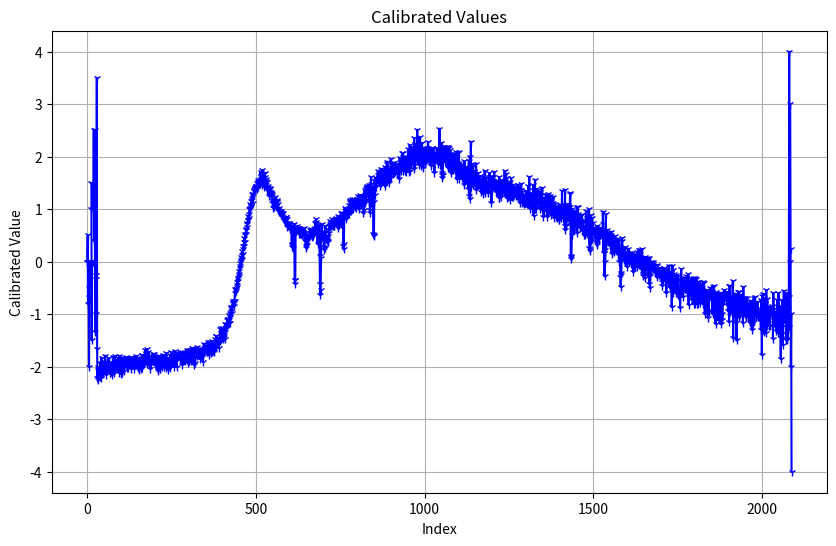
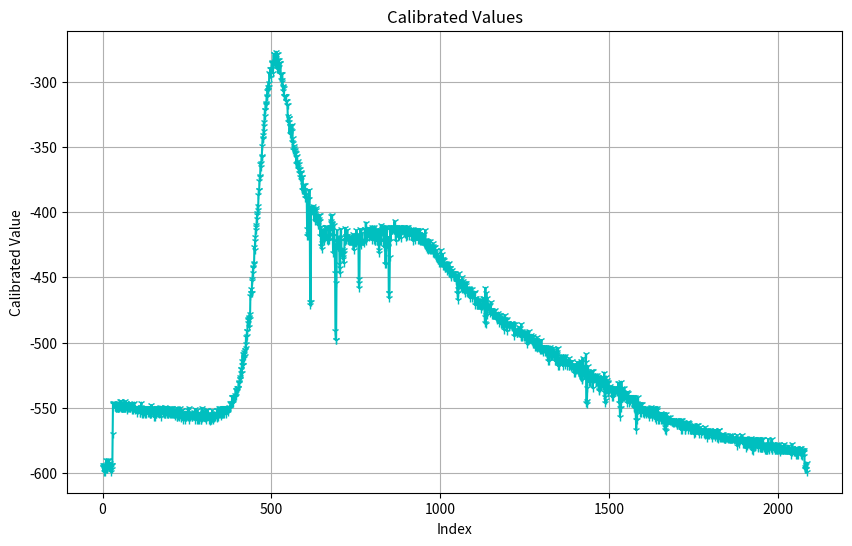

Write Python code to recreate these figures, in order.
import numpy as np
import matplotlib.pyplot as plt

raw = [596, 596, 595, 600, 595, 598, 595, 596, 600, 595, 598, 591, 598, 594, 598, 591, 595, 595, 596, 591, 596, 593,
       596, 596, 600, 595, 596, 595, 595, 598, 571, 548,
       547, 547, 548, 548, 550, 548, 550, 551, 550, 551, 551, 547, 550, 551, 551, 551, 548, 550, 551, 548, 546, 550,
       546, 551, 547, 551, 551, 551, 551, 547, 551, 551, 551, 548, 551, 546,
       551, 547, 548, 547, 551, 551, 553, 548, 551, 548, 551, 550, 548, 551, 551, 548, 548, 548, 550, 553, 551, 553,
       548, 551, 551, 551, 547, 551, 551, 553, 550, 551, 551, 553, 555, 551,
       551, 551, 553, 551, 551, 551, 555, 551, 555, 550, 553, 547, 556, 551, 553, 553, 556, 555, 554, 553, 551, 553,
       556, 551, 551, 551, 556, 551, 553, 551, 555, 553, 551, 555, 551, 553,
       556, 553, 556, 551, 556, 549, 551, 553, 553, 553, 554, 555, 551, 558, 551, 558, 553, 551, 556, 556, 551, 553,
       551, 555, 554, 555, 551, 555, 556, 555, 550, 551, 555, 558, 556, 553,
       553, 552, 553, 555, 553, 554, 551, 556, 550, 556, 556, 551, 554, 551, 553, 553, 556, 556, 553, 556, 553, 551,
       555, 551, 556, 553, 556, 551, 555, 551, 556, 553, 556, 555, 554, 553,
       556, 556, 555, 556, 557, 553, 556, 555, 558, 551, 558, 553, 557, 555, 556, 555, 558, 556, 551, 556, 558, 559,
       553, 553, 557, 560, 556, 555, 555, 557, 558, 556, 560, 554, 558, 557,
       558, 557, 555, 556, 558, 553, 555, 551, 560, 556, 557, 558, 555, 556, 556, 556, 556, 558, 558, 556, 556, 557,
       554, 556, 555, 560, 552, 558, 557, 556, 556, 558, 560, 553, 559, 555,
       560, 560, 556, 557, 558, 558, 556, 560, 558, 560, 551, 559, 558, 556, 558, 553, 558, 558, 558, 559, 558, 558,
       556, 553, 560, 556, 558, 553, 557, 556, 557, 556, 560, 556, 561, 558,
       560, 559, 560, 559, 559, 553, 560, 556, 557, 555, 558, 559, 558, 556, 556, 556, 556, 555, 559, 553, 558, 553,
       558, 556, 551, 555, 556, 551, 556, 553, 553, 557, 553, 556, 551, 556,
       551, 556, 551, 556, 554, 551, 551, 551, 551, 551, 556, 553, 551, 553, 551, 553, 551, 554, 551, 550, 551, 551,
       551, 547, 548, 548, 547, 547, 543, 543, 547, 543, 543, 543, 543, 543,
       541, 543, 537, 537, 542, 538, 537, 536, 536, 536, 536, 532, 531, 532, 529, 529, 527, 524, 521, 521, 524, 515,
       518, 510, 518, 518, 513, 510, 508, 507, 511, 507, 505, 497, 502, 496,
       492, 492, 486, 484, 483, 482, 481, 489, 479, 483, 465, 463, 463, 460, 463, 454, 452, 448, 444, 443, 441, 440,
       428, 430, 423, 420, 415, 412, 411, 406, 403, 402, 396, 399, 388, 384,
       384, 377, 374, 373, 364, 363, 366, 359, 358, 350, 345, 344, 342, 339, 332, 335, 327, 323, 323, 318, 317, 319,
       313, 312, 308, 305, 307, 307, 302, 305, 294, 295, 295, 291, 297, 291,
       291, 286, 287, 287, 287, 294, 287, 280, 286, 280, 285, 287, 287, 283, 278, 285, 280, 284, 291, 280, 284, 291,
       284, 287, 290, 295, 287, 287, 295, 295, 300, 300, 295, 301, 305, 308,
       304, 306, 312, 312, 312, 312, 313, 312, 316, 316, 316, 319, 319, 332, 327, 332, 329, 329, 341, 335, 335, 335,
       335, 338, 339, 347, 334, 344, 348, 353, 350, 352, 353, 355, 356, 353,
       359, 356, 364, 363, 358, 364, 362, 366, 368, 364, 368, 371, 368, 371, 374, 376, 370, 371, 374, 384, 374, 380,
       384, 384, 386, 380, 384, 380, 385, 390, 390, 387, 388, 389, 414, 419,
       418, 419, 391, 397, 391, 384, 403, 472, 470, 470, 398, 399, 399, 399, 398, 396, 398, 399, 399, 401, 408, 402,
       404, 399, 398, 405, 404, 408, 408, 409, 411, 408, 403, 406, 408, 408,
       403, 419, 415, 412, 427, 420, 429, 425, 415, 419, 419, 423, 419, 419, 415, 419, 412, 412, 412, 412, 412, 422,
       419, 422, 423, 420, 422, 419, 413, 418, 413, 415, 409, 408, 404, 403,
       409, 410, 419, 432, 419, 423, 411, 423, 430, 448, 492, 499, 499, 455, 423, 415, 426, 428, 428, 423, 423, 420,
       441, 448, 444, 422, 414, 420, 432, 432, 429, 435, 433, 437, 432, 440,
       430, 423, 423, 413, 419, 419, 422, 420, 419, 415, 422, 422, 422, 423, 420, 423, 423, 423, 422, 420, 423, 423,
       423, 422, 423, 419, 425, 418, 430, 423, 423, 425, 419, 423, 423, 425,
       415, 419, 423, 419, 419, 418, 419, 455, 459, 452, 425, 414, 419, 423, 415, 426, 417, 422, 422, 423, 423, 423,
       423, 425, 422, 414, 415, 415, 409, 415, 423, 419, 419, 413, 415, 415,
       420, 419, 415, 415, 415, 419, 415, 419, 414, 422, 419, 412, 414, 414, 415, 412, 422, 419, 423, 423, 415, 415,
       415, 419, 419, 423, 423, 415, 423, 422, 420, 432, 430, 419, 415, 423,
       423, 423, 411, 414, 412, 414, 412, 418, 415, 423, 422, 428, 412, 423, 441, 441, 428, 412, 413, 422, 425, 428,
       420, 427, 463, 467, 463, 435, 415, 423, 415, 412, 415, 412, 415, 415,
       412, 414, 412, 415, 415, 408, 415, 413, 414, 423, 414, 415, 415, 412, 415, 415, 420, 412, 414, 419, 414, 412,
       414, 413, 421, 412, 415, 415, 415, 414, 415, 415, 412, 412, 415, 418,
       415, 415, 420, 415, 413, 412, 415, 419, 414, 412, 415, 415, 415, 419, 415, 415, 415, 415, 419, 414, 419, 415,
       415, 414, 418, 423, 415, 415, 419, 420, 415, 422, 415, 419, 419, 415,
       419, 415, 422, 419, 415, 418, 418, 422, 415, 423, 422, 420, 423, 423, 418, 423, 423, 420, 423, 418, 423, 423,
       422, 426, 415, 428, 422, 423, 423, 423, 429, 425, 430, 423, 428, 429,
       429, 423, 430, 428, 430, 427, 427, 428, 430, 429, 425, 432, 427, 428, 432, 433, 432, 428, 431, 430, 435, 434,
       435, 433, 433, 438, 436, 438, 440, 438, 436, 435, 438, 440, 430, 438,
       440, 437, 440, 433, 438, 442, 437, 438, 442, 440, 441, 444, 444, 443, 440, 446, 444, 443, 441, 444, 444, 444,
       448, 440, 444, 448, 444, 451, 446, 449, 448, 448, 445, 448, 448, 448,
       451, 451, 451, 450, 448, 451, 453, 454, 449, 450, 449, 463, 463, 468, 460, 448, 455, 455, 455, 455, 455, 453,
       458, 458, 457, 451, 460, 455, 459, 454, 455, 460, 461, 463, 455, 459,
       457, 460, 455, 462, 459, 462, 462, 463, 460, 460, 459, 460, 467, 460, 463, 463, 463, 463, 460, 467, 463, 463,
       463, 463, 463, 463, 462, 472, 467, 468, 467, 468, 470, 472, 472, 468,
       472, 472, 472, 472, 470, 472, 468, 468, 473, 475, 473, 472, 472, 473, 470, 467, 472, 473, 472, 467, 481, 486,
       459, 487, 480, 463, 480, 476, 467, 472, 473, 474, 476, 472, 473, 476,
       472, 478, 470, 476, 476, 480, 477, 476, 480, 479, 480, 480, 480, 477, 476, 480, 480, 480, 480, 479, 484, 481,
       483, 480, 481, 478, 486, 480, 482, 481, 480, 487, 483, 483, 483, 487,
       482, 486, 487, 483, 483, 489, 491, 483, 480, 486, 487, 484, 484, 483, 492, 487, 486, 486, 487, 489, 487, 487,
       487, 487, 487, 487, 486, 487, 489, 487, 486, 489, 487, 487, 491, 492,
       496, 487, 492, 492, 492, 492, 492, 494, 494, 494, 491, 493, 492, 489, 492, 494, 494, 490, 492, 496, 487, 497,
       497, 492, 496, 494, 494, 493, 496, 494, 497, 497, 493, 497, 496, 496,
       494, 500, 502, 496, 499, 500, 492, 499, 497, 496, 498, 497, 498, 497, 495, 497, 500, 499, 502, 499, 496, 499,
       502, 502, 502, 499, 504, 504, 499, 502, 497, 500, 505, 502, 504, 504,
       504, 505, 500, 505, 505, 507, 507, 504, 499, 507, 505, 504, 508, 504, 505, 504, 505, 504, 505, 505, 508, 508,
       504, 507, 510, 505, 510, 508, 515, 505, 508, 515, 513, 508, 508, 504,
       511, 508, 511, 508, 511, 510, 507, 505, 508, 508, 510, 509, 515, 511, 510, 511, 514, 508, 511, 510, 505, 513,
       519, 514, 519, 516, 514, 513, 515, 515, 512, 511, 515, 515, 515, 513,
       519, 511, 512, 513, 515, 518, 515, 511, 515, 514, 515, 515, 515, 519, 516, 516, 516, 513, 519, 519, 518, 516,
       518, 520, 518, 519, 515, 519, 518, 518, 519, 518, 519, 519, 524, 523,
       519, 524, 522, 519, 521, 521, 521, 516, 519, 521, 524, 521, 522, 522, 519, 526, 515, 527, 527, 530, 529, 527,
       513, 524, 519, 522, 523, 526, 524, 524, 521, 516, 510, 547, 548, 546,
       536, 519, 524, 526, 527, 531, 524, 531, 527, 524, 523, 527, 527, 527, 531, 523, 536, 523, 526, 529, 527, 527,
       527, 527, 526, 531, 531, 531, 526, 529, 530, 531, 527, 527, 537, 538,
       534, 531, 536, 534, 534, 532, 527, 531, 531, 529, 531, 534, 532, 536, 524, 539, 543, 547, 545, 531, 527, 536,
       536, 530, 540, 532, 531, 537, 536, 536, 534, 536, 536, 536, 537, 536,
       540, 540, 543, 543, 536, 540, 536, 536, 540, 538, 536, 536, 537, 536, 537, 539, 537, 536, 538, 537, 532, 532,
       547, 538, 551, 558, 547, 551, 546, 531, 543, 538, 536, 540, 543, 539,
       543, 536, 541, 540, 542, 540, 543, 541, 543, 539, 547, 543, 540, 543, 543, 545, 543, 547, 546, 543, 543, 543,
       543, 545, 543, 547, 543, 546, 543, 547, 550, 551, 543, 551, 549, 551,
       560, 568, 556, 560, 547, 543, 550, 548, 548, 548, 551, 548, 555, 551, 548, 551, 555, 551, 548, 551, 553, 555,
       551, 554, 553, 556, 554, 551, 553, 551, 555, 556, 551, 553, 551, 556,
       553, 553, 558, 555, 555, 556, 556, 553, 550, 556, 554, 558, 553, 553, 551, 555, 556, 551, 551, 556, 559, 551,
       556, 556, 560, 558, 553, 556, 551, 560, 557, 560, 556, 556, 557, 558,
       558, 560, 555, 558, 560, 556, 558, 556, 556, 560, 557, 557, 556, 566, 568, 563, 569, 564, 556, 559, 560, 561,
       558, 560, 560, 560, 560, 560, 558, 560, 561, 560, 561, 560, 561, 562,
       562, 560, 563, 561, 561, 563, 560, 561, 562, 562, 561, 563, 560, 564, 563, 564, 563, 563, 560, 563, 561, 564,
       563, 564, 563, 562, 568, 560, 568, 560, 566, 563, 564, 564, 563, 562,
       565, 568, 568, 564, 566, 564, 563, 563, 564, 563, 562, 568, 564, 566, 563, 566, 568, 566, 568, 568, 568, 568,
       566, 566, 568, 568, 565, 564, 571, 569, 570, 568, 566, 568, 568, 568,
       564, 568, 568, 569, 564, 568, 571, 568, 568, 568, 568, 566, 571, 568, 568, 569, 568, 569, 568, 568, 568, 568,
       570, 571, 566, 572, 570, 569, 568, 569, 568, 574, 571, 569, 568, 572,
       570, 572, 569, 569, 568, 571, 572, 569, 569, 569, 574, 569, 572, 571, 571, 572, 569, 568, 573, 572, 572, 571,
       569, 572, 572, 574, 573, 572, 575, 568, 572, 568, 573, 574, 573, 573,
       574, 572, 573, 574, 571, 574, 571, 573, 572, 575, 574, 575, 575, 575, 572, 573, 574, 573, 573, 574, 575, 574,
       574, 575, 574, 574, 575, 572, 575, 574, 575, 575, 575, 575, 572, 574,
       574, 574, 575, 575, 575, 575, 575, 575, 575, 575, 574, 572, 580, 575, 575, 575, 579, 575, 575, 575, 575, 575,
       575, 575, 575, 572, 575, 575, 575, 579, 575, 575, 579, 579, 579, 574,
       575, 579, 575, 582, 575, 579, 580, 575, 579, 575, 575, 579, 575, 579, 579, 575, 579, 574, 579, 580, 583, 579,
       575, 584, 582, 575, 579, 575, 581, 579, 579, 579, 579, 575, 579, 579,
       579, 581, 575, 582, 575, 579, 579, 579, 582, 575, 579, 582, 582, 582, 575, 582, 575, 580, 581, 579, 582, 579,
       582, 583, 580, 583, 583, 579, 583, 583, 581, 582, 575, 583, 580, 579,
       579, 579, 579, 582, 582, 580, 575, 583, 583, 579, 579, 580, 582, 580, 582, 583, 580, 583, 583, 582, 582, 579,
       583, 583, 583, 582, 580, 583, 579, 582, 585, 582, 582, 580, 583, 583,
       580, 582, 583, 583, 583, 583, 583, 582, 579, 583, 583, 582, 582, 583, 583, 583, 583, 583, 580, 583, 583, 583,
       582, 583, 583, 583, 583, 582, 587, 582, 585, 579, 583, 583, 583, 583,
       583, 585, 585, 585, 583, 583, 583, 587, 582, 587, 582, 583, 583, 587, 583, 583, 583, 585, 582, 583, 587, 582,
       585, 583, 583, 588, 585, 585, 583, 583, 585, 588, 598, 596, 598, 598, 595, 598, 593, 600]

whiteData = [596, 594, 594, 591, 596, 593, 598, 593, 596, 595, 596, 591, 595, 593, 593, 591, 591, 595, 595, 591, 593,
             590, 596, 593, 593, 591, 591, 591, 591, 593, 374, 242,
             243, 246, 248, 243, 243, 243, 240, 237, 242, 243, 239, 236, 234, 241, 240, 242, 242, 240, 240, 240, 238,
             238, 231, 242, 240, 239, 237, 231, 244, 236, 238, 235, 231, 240, 231, 240,
             239, 243, 238, 240, 238, 243, 240, 242, 237, 236, 242, 243, 243, 248, 244, 243, 246, 248, 242, 243, 243,
             243, 243, 243, 244, 243, 248, 243, 241, 244, 243, 244, 244, 248, 241, 243,
             243, 248, 245, 248, 242, 248, 244, 243, 248, 248, 244, 243, 243, 243, 248, 243, 248, 246, 248, 243, 250,
             248, 243, 244, 248, 248, 248, 248, 248, 248, 248, 243, 249, 248, 248, 248,
             252, 252, 248, 249, 248, 253, 246, 244, 252, 249, 251, 252, 251, 249, 251, 252, 248, 251, 254, 252, 250,
             255, 251, 249, 254, 249, 255, 255, 255, 250, 254, 252, 249, 255, 255, 255,
             249, 260, 252, 255, 255, 255, 255, 255, 260, 254, 263, 252, 259, 259, 262, 255, 255, 254, 255, 255, 255,
             255, 252, 262, 255, 261, 263, 255, 266, 255, 262, 255, 259, 260, 263, 259,
             259, 263, 263, 263, 262, 268, 259, 263, 263, 268, 265, 262, 255, 265, 263, 263, 263, 267, 268, 265, 262,
             268, 262, 270, 268, 263, 270, 270, 271, 268, 268, 267, 271, 265, 263, 269,
             267, 267, 263, 271, 270, 271, 268, 271, 267, 268, 269, 273, 271, 273, 271, 270, 265, 271, 275, 271, 270,
             275, 271, 269, 269, 274, 275, 275, 271, 276, 271, 274, 276, 275, 275, 275,
             278, 273, 280, 276, 278, 278, 280, 280, 276, 275, 278, 274, 276, 280, 280, 278, 278, 280, 280, 284, 280,
             280, 281, 280, 280, 282, 278, 281, 284, 275, 280, 282, 284, 286, 281, 286,
             281, 287, 284, 284, 284, 287, 286, 283, 287, 286, 287, 287, 286, 286, 291, 287, 287, 287, 286, 294, 284,
             291, 290, 294, 294, 287, 291, 287, 291, 292, 290, 290, 292, 291, 291, 295,
             292, 294, 294, 294, 294, 295, 295, 295, 292, 293, 295, 295, 299, 292, 301, 290, 300, 295, 295, 299, 300,
             297, 295, 299, 302, 302, 295, 298, 300, 302, 295, 302, 302, 302, 300, 302,
             300, 304, 297, 307, 297, 303, 295, 300, 301, 302, 304, 308, 304, 304, 304, 308, 307, 305, 304, 304, 307,
             305, 310, 307, 308, 308, 308, 310, 309, 307, 312, 302, 308, 312, 309, 314,
             307, 312, 308, 312, 316, 310, 318, 313, 312, 308, 313, 312, 314, 314, 310, 316, 319, 315, 316, 312, 316,
             318, 316, 319, 313, 314, 319, 316, 319, 319, 319, 319, 319, 317, 319, 319,
             319, 319, 323, 317, 319, 319, 324, 326, 323, 319, 317, 319, 323, 319, 319, 319, 319, 323, 325, 319, 326,
             324, 319, 326, 323, 324, 332, 319, 327, 327, 326, 327, 327, 327, 331, 327,
             332, 326, 327, 331, 327, 329, 327, 327, 332, 327, 332, 331, 335, 331, 335, 338, 335, 335, 332, 341, 332,
             335, 335, 340, 337, 335, 339, 344, 337, 342, 344, 339, 340, 339, 339, 344,
             335, 340, 335, 344, 339, 344, 342, 344, 342, 339, 344, 340, 344, 342, 342, 335, 345, 345, 344, 344, 345,
             352, 348, 344, 345, 353, 348, 357, 358, 352, 357, 352, 355, 353, 352, 348,
             356, 352, 358, 353, 355, 358, 355, 358, 355, 359, 355, 355, 352, 358, 354, 359, 358, 359, 359, 356, 358,
             359, 363, 363, 361, 355, 365, 358, 355, 363, 359, 362, 364, 364, 361, 359,
             363, 361, 361, 364, 359, 361, 364, 365, 368, 368, 368, 368, 371, 369, 368, 374, 371, 371, 371, 369, 371,
             369, 368, 366, 371, 371, 371, 371, 371, 368, 376, 377, 374, 376, 371, 376,
             376, 376, 377, 372, 376, 374, 377, 376, 376, 377, 380, 379, 384, 384, 377, 384, 376, 384, 376, 384, 385,
             384, 387, 384, 385, 391, 385, 385, 384, 390, 387, 391, 391, 387, 391, 387,
             387, 384, 387, 385, 388, 390, 387, 390, 389, 391, 390, 390, 391, 391, 387, 397, 393, 390, 391, 391, 393,
             390, 391, 396, 399, 391, 391, 393, 396, 399, 391, 399, 391, 399, 399, 399,
             399, 396, 402, 398, 396, 401, 403, 406, 401, 403, 403, 406, 403, 408, 399, 403, 408, 403, 408, 408, 408,
             408, 409, 412, 404, 406, 408, 410, 411, 402, 409, 408, 411, 406, 408, 408,
             411, 408, 412, 415, 412, 408, 414, 409, 414, 412, 419, 415, 415, 415, 414, 415, 415, 422, 414, 420, 419,
             419, 419, 420, 423, 419, 423, 423, 419, 423, 421, 419, 419, 423, 420, 419,
             423, 419, 425, 423, 423, 422, 423, 427, 423, 423, 425, 419, 425, 421, 428, 422, 426, 419, 430, 425, 425,
             428, 428, 428, 427, 428, 430, 425, 431, 428, 433, 428, 429, 430, 433, 431,
             429, 432, 432, 428, 433, 433, 435, 434, 433, 438, 435, 436, 436, 436, 438, 440, 435, 440, 438, 434, 440,
             435, 440, 441, 438, 440, 440, 441, 440, 438, 441, 442, 440, 435, 440, 441,
             441, 443, 441, 448, 444, 440, 444, 441, 442, 444, 448, 440, 441, 440, 445, 443, 446, 446, 448, 444, 448,
             444, 442, 449, 444, 448, 444, 448, 454, 443, 451, 444, 448, 449, 444, 449,
             443, 450, 452, 448, 455, 444, 451, 451, 449, 448, 455, 448, 452, 451, 455, 450, 455, 454, 455, 451, 455,
             451, 455, 452, 455, 455, 451, 455, 455, 452, 459, 460, 455, 455, 455, 455,
             455, 461, 461, 455, 461, 458, 460, 460, 455, 457, 458, 463, 457, 463, 460, 460, 463, 462, 463, 467, 463,
             460, 463, 460, 465, 463, 463, 466, 463, 469, 468, 467, 472, 467, 470, 470,
             467, 473, 467, 470, 476, 470, 472, 470, 474, 472, 475, 473, 472, 473, 476, 475, 472, 479, 472, 476, 476,
             475, 473, 477, 480, 476, 476, 476, 473, 480, 481, 477, 478, 476, 480, 476,
             478, 476, 480, 478, 480, 480, 483, 480, 480, 480, 482, 480, 480, 483, 480, 485, 478, 484, 483, 483, 484,
             483, 486, 481, 483, 480, 484, 486, 483, 487, 486, 486, 487, 487, 486, 484,
             487, 487, 487, 487, 491, 487, 487, 486, 489, 490, 492, 487, 487, 492, 487, 491, 494, 491, 495, 489, 492,
             492, 492, 492, 491, 487, 494, 495, 492, 486, 494, 496, 494, 492, 492, 489,
             494, 496, 492, 490, 492, 496, 492, 494, 491, 495, 494, 494, 497, 492, 492, 493, 496, 492, 497, 492, 494,
             492, 497, 492, 495, 499, 494, 494, 495, 496, 492, 495, 496, 498, 499, 495,
             496, 496, 499, 492, 496, 492, 498, 496, 497, 496, 496, 495, 496, 499, 494, 494, 495, 499, 489, 499, 499,
             496, 495, 495, 496, 504, 499, 496, 496, 496, 502, 497, 495, 497, 497, 499,
             497, 496, 496, 494, 502, 496, 498, 499, 496, 504, 499, 500, 499, 499, 497, 496, 502, 499, 499, 497, 497,
             499, 499, 500, 499, 500, 497, 502, 499, 499, 504, 499, 497, 502, 499, 504,
             501, 500, 502, 496, 502, 500, 508, 500, 504, 505, 504, 504, 502, 504, 497, 504, 500, 504, 504, 507, 505,
             501, 509, 502, 504, 502, 502, 500, 504, 505, 499, 504, 504, 504, 504, 500,
             504, 507, 507, 504, 504, 500, 509, 504, 508, 504, 508, 506, 505, 506, 504, 510, 508, 511, 507, 505, 508,
             511, 508, 510, 504, 508, 508, 505, 505, 507, 511, 511, 509, 504, 506, 505,
             511, 509, 509, 505, 511, 508, 508, 507, 510, 508, 507, 508, 508, 510, 504, 510, 510, 508, 511, 508, 510,
             508, 514, 511, 510, 508, 508, 510, 511, 512, 512, 507, 511, 512, 508, 511,
             509, 510, 508, 508, 513, 511, 511, 511, 510, 511, 510, 509, 511, 512, 509, 516, 509, 509, 518, 508, 515,
             508, 513, 515, 513, 510, 511, 515, 515, 515, 519, 511, 514, 515, 515, 518,
             511, 511, 519, 508, 515, 515, 516, 515, 516, 513, 515, 513, 518, 512, 518, 511, 518, 513, 518, 515, 516,
             518, 519, 513, 515, 515, 516, 519, 518, 516, 516, 518, 515, 518, 516, 516,
             515, 519, 515, 519, 518, 518, 518, 519, 519, 519, 511, 519, 515, 518, 516, 519, 513, 519, 516, 519, 513,
             519, 519, 518, 519, 514, 516, 519, 517, 512, 515, 519, 519, 519, 518, 518,
             521, 525, 518, 519, 515, 523, 519, 524, 516, 519, 519, 519, 518, 515, 521, 516, 524, 514, 522, 522, 519,
             524, 516, 519, 519, 523, 524, 519, 521, 518, 522, 524, 519, 521, 519, 524,
             522, 519, 519, 518, 523, 519, 519, 519, 526, 516, 519, 521, 520, 519, 521, 524, 524, 521, 527, 521, 523,
             521, 521, 520, 522, 522, 524, 523, 523, 526, 519, 524, 522, 519, 527, 526,
             524, 519, 521, 521, 524, 521, 526, 519, 527, 521, 524, 524, 526, 521, 524, 524, 523, 524, 527, 524, 524,
             519, 524, 526, 526, 519, 524, 527, 525, 524, 524, 523, 527, 524, 524, 521,
             524, 527, 525, 521, 529, 527, 527, 524, 526, 525, 524, 527, 524, 524, 527, 526, 529, 524, 526, 524, 531,
             526, 527, 526, 526, 526, 527, 529, 524, 529, 521, 526, 526, 527, 527, 526,
             526, 524, 525, 527, 522, 527, 526, 527, 524, 527, 525, 527, 524, 526, 523, 528, 526, 530, 526, 529, 529,
             526, 527, 526, 529, 532, 526, 529, 524, 529, 530, 524, 532, 526, 526, 531,
             529, 531, 527, 527, 533, 527, 532, 524, 527, 528, 531, 527, 527, 529, 527, 529, 531, 524, 531, 529, 531,
             526, 527, 532, 532, 529, 530, 526, 529, 527, 531, 532, 526, 532, 527, 527,
             527, 530, 527, 529, 527, 527, 531, 524, 531, 526, 529, 527, 531, 527, 529, 527, 529, 529, 527, 532, 524,
             531, 527, 531, 527, 527, 527, 527, 529, 531, 531, 527, 529, 529, 536, 531,
             527, 530, 526, 534, 527, 531, 526, 536, 531, 536, 526, 527, 532, 527, 534, 531, 536, 529, 534, 532, 531,
             531, 531, 534, 529, 530, 531, 527, 534, 531, 532, 534, 531, 536, 527, 527,
             536, 534, 531, 531, 527, 534, 529, 534, 531, 536, 531, 531, 529, 530, 527, 532, 531, 536, 527, 536, 534,
             536, 531, 531, 531, 532, 532, 532, 536, 530, 532, 534, 533, 536, 530, 534,
             536, 534, 534, 531, 536, 532, 532, 532, 536, 536, 534, 536, 536, 527, 536, 531, 537, 531, 532, 536, 536,
             536, 536, 532, 534, 536, 536, 536, 532, 530, 538, 532, 538, 536, 532, 540,
             532, 537, 536, 531, 536, 536, 536, 536, 536, 531, 534, 537, 536, 536, 536, 531, 536, 536, 536, 532, 539,
             532, 539, 533, 536, 536, 537, 536, 536, 532, 536, 536, 540, 538, 534, 536,
             537, 536, 534, 532, 534, 536, 536, 536, 532, 536, 536, 537, 536, 534, 536, 536, 537, 536, 536, 536, 540,
             537, 541, 537, 537, 536, 537, 536, 537, 539, 534, 540, 540, 538, 539, 537,
             540, 541, 540, 538, 537, 536, 543, 540, 539, 536, 536, 538, 537, 536, 536, 540, 536, 540, 537, 536, 540,
             540, 540, 538, 538, 539, 537, 538, 536, 540, 540, 537, 540, 536, 539, 539,
             537, 542, 538, 539, 539, 540, 540, 539, 541, 540, 542, 537, 540, 540, 539, 540, 536, 540, 537, 540, 538,
             540, 537, 538, 537, 539, 537, 539, 540, 537, 540, 540, 542, 543, 536, 539,
             540, 540, 539, 536, 543, 543, 536, 538, 538, 542, 543, 540, 539, 540, 539, 542, 540, 540, 542, 540, 543,
             539, 540, 540, 540, 542, 542, 542, 542, 543, 536, 542, 543, 540, 540, 540,
             537, 542, 542, 545, 538, 541, 540, 543, 540, 543, 543, 543, 543, 540, 543, 540, 543, 543, 542, 543, 537,
             543, 539, 542, 540, 542, 540, 540, 543, 543, 543, 543, 543, 542, 543, 542,
             543, 543, 539, 543, 543, 543, 543, 541, 543, 543, 542, 543, 542, 543, 543, 543, 543, 543, 542, 543, 543,
             541, 543, 547, 540, 543, 543, 543, 540, 543, 543, 543, 543, 542, 543, 543,
             540, 547, 542, 542, 543, 540, 543, 543, 543, 543, 543, 542, 543, 540, 542, 542, 543, 540, 543, 543, 546,
             543, 543, 541, 543, 543, 543, 542, 542, 543, 541, 547, 545, 540, 543, 543,
             543, 543, 543, 543, 545, 542, 542, 547, 543, 543, 543, 547, 543, 543, 543, 543, 541, 543, 542, 547, 543,
             543, 547, 543, 543, 543, 543, 543, 547, 543, 547, 568, 595, 600, 595, 596, 598, 595, 597, 595]

darkData = [596, 596, 596, 596, 596, 596, 597, 595, 600, 595, 596, 593, 595, 591, 595, 591, 595, 595, 595, 596, 591,
            595, 594, 591, 596, 591, 595, 593, 594, 591, 448, 337,
            344, 344, 340, 342, 344, 339, 337, 344, 344, 339, 345, 346, 342, 344, 339, 341, 340, 344, 344, 345, 344,
            344, 344, 340, 345, 344, 340, 339, 344, 340, 344, 342, 344, 342, 340, 340,
            339, 342, 344, 342, 339, 344, 339, 344, 344, 347, 345, 345, 344, 345, 344, 352, 347, 350, 345, 348, 346,
            345, 349, 348, 348, 352, 344, 345, 352, 348, 350, 349, 349, 345, 348, 350,
            350, 345, 353, 352, 350, 352, 345, 352, 352, 353, 352, 350, 354, 346, 349, 352, 352, 350, 349, 348, 352,
            352, 352, 352, 355, 355, 349, 355, 352, 355, 355, 352, 355, 356, 352, 353,
            352, 355, 352, 355, 354, 355, 355, 353, 353, 352, 355, 352, 356, 352, 355, 352, 353, 356, 355, 352, 354,
            355, 359, 359, 353, 356, 355, 359, 359, 355, 358, 358, 363, 359, 359, 364,
            359, 359, 365, 361, 359, 358, 364, 359, 364, 359, 364, 359, 356, 361, 362, 359, 359, 359, 359, 364, 358,
            359, 362, 362, 363, 364, 365, 359, 363, 359, 359, 359, 359, 356, 366, 364,
            363, 362, 362, 359, 359, 364, 364, 363, 368, 368, 364, 359, 364, 368, 364, 364, 368, 363, 365, 367, 368,
            364, 368, 368, 368, 366, 371, 366, 364, 368, 368, 366, 368, 366, 369, 364,
            368, 366, 370, 368, 372, 368, 369, 371, 371, 371, 368, 368, 376, 371, 374, 372, 371, 371, 369, 372, 372,
            376, 373, 371, 371, 377, 374, 374, 376, 377, 374, 377, 376, 377, 371, 376,
            376, 378, 376, 374, 376, 378, 376, 377, 378, 377, 376, 380, 377, 376, 380, 372, 379, 384, 376, 379, 384,
            379, 378, 380, 384, 377, 380, 384, 384, 380, 384, 380, 377, 384, 384, 387,
            376, 384, 387, 384, 384, 384, 384, 387, 384, 384, 386, 385, 384, 387, 384, 388, 386, 385, 385, 387, 387,
            387, 390, 384, 386, 387, 388, 390, 391, 390, 391, 391, 391, 390, 390, 391,
            387, 396, 396, 391, 393, 387, 395, 396, 390, 393, 393, 395, 391, 396, 393, 391, 396, 391, 395, 391, 396,
            391, 396, 399, 396, 395, 399, 401, 396, 399, 396, 399, 398, 396, 398, 393,
            398, 399, 402, 399, 401, 398, 402, 398, 397, 403, 398, 402, 404, 403, 398, 399, 396, 399, 403, 399, 403,
            399, 404, 403, 404, 408, 406, 406, 401, 406, 406, 406, 399, 402, 412, 408,
            406, 403, 404, 408, 409, 408, 409, 408, 408, 408, 408, 411, 412, 410, 408, 409, 411, 411, 414, 408, 412,
            414, 411, 409, 414, 408, 412, 415, 412, 415, 408, 414, 415, 413, 409, 411,
            412, 412, 415, 408, 414, 408, 412, 411, 415, 413, 415, 414, 415, 415, 415, 417, 412, 415, 415, 415, 413,
            415, 418, 415, 411, 415, 418, 419, 415, 415, 415, 419, 415, 415, 415, 415,
            425, 422, 419, 420, 422, 419, 420, 418, 415, 419, 423, 422, 419, 423, 415, 423, 423, 419, 422, 423, 423,
            422, 427, 418, 428, 428, 423, 426, 423, 425, 425, 425, 427, 428, 430, 425,
            425, 423, 428, 430, 422, 427, 428, 423, 428, 423, 430, 423, 430, 428, 433, 430, 428, 428, 432, 428, 431,
            428, 430, 430, 432, 432, 434, 430, 432, 433, 432, 433, 434, 428, 434, 434,
            435, 435, 432, 440, 435, 435, 435, 435, 438, 436, 433, 436, 435, 438, 436, 440, 435, 438, 438, 440, 440,
            440, 440, 440, 440, 440, 440, 440, 440, 440, 440, 440, 441, 440, 441, 442,
            444, 440, 441, 443, 440, 444, 441, 444, 440, 444, 444, 449, 448, 448, 448, 444, 446, 444, 448, 448, 448,
            448, 444, 451, 443, 448, 451, 448, 448, 451, 449, 448, 451, 446, 448, 448,
            451, 448, 450, 451, 448, 448, 448, 448, 448, 448, 449, 453, 452, 451, 454, 454, 455, 455, 454, 452, 455,
            459, 455, 455, 460, 455, 462, 460, 460, 457, 457, 459, 460, 462, 460, 455,
            462, 460, 460, 455, 459, 460, 461, 461, 460, 455, 462, 457, 461, 460, 459, 460, 455, 461, 460, 463, 459,
            457, 460, 463, 460, 463, 462, 463, 460, 463, 463, 462, 463, 462, 463, 465,
            467, 463, 468, 463, 465, 465, 463, 463, 462, 467, 466, 463, 472, 467, 465, 466, 467, 465, 467, 472, 468,
            472, 472, 474, 467, 467, 468, 470, 463, 472, 468, 467, 467, 474, 472, 468,
            467, 472, 473, 472, 466, 474, 473, 475, 473, 472, 472, 472, 478, 473, 472, 476, 472, 480, 478, 480, 478,
            477, 478, 480, 478, 478, 475, 478, 476, 480, 478, 476, 480, 476, 480, 475,
            480, 478, 476, 480, 480, 480, 480, 481, 478, 480, 480, 480, 483, 482, 480, 481, 481, 476, 480, 481, 481,
            477, 483, 480, 481, 480, 484, 483, 480, 481, 483, 487, 484, 486, 483, 482,
            483, 482, 483, 484, 483, 484, 486, 483, 487, 487, 483, 489, 487, 491, 484, 487, 491, 486, 491, 489, 487,
            486, 487, 487, 490, 492, 487, 487, 487, 492, 489, 492, 492, 489, 487, 487,
            493, 487, 491, 493, 492, 487, 487, 487, 494, 492, 492, 489, 494, 492, 496, 495, 492, 492, 494, 495, 493,
            492, 495, 494, 496, 498, 496, 492, 497, 496, 493, 495, 497, 502, 494, 495,
            499, 496, 499, 497, 499, 496, 497, 495, 494, 496, 500, 497, 500, 497, 500, 499, 502, 502, 500, 497, 500,
            504, 502, 499, 500, 499, 499, 502, 500, 508, 504, 502, 504, 502, 505, 502,
            500, 504, 504, 504, 504, 498, 504, 504, 504, 504, 506, 506, 505, 508, 507, 507, 504, 508, 507, 510, 508,
            508, 505, 508, 506, 511, 509, 512, 508, 508, 510, 509, 510, 508, 510, 513,
            513, 510, 515, 515, 513, 513, 511, 513, 512, 518, 508, 511, 516, 514, 519, 515, 519, 516, 516, 513, 518,
            514, 519, 512, 521, 516, 516, 519, 515, 516, 521, 516, 518, 518, 524, 516,
            519, 516, 515, 523, 516, 519, 519, 519, 521, 524, 518, 519, 518, 524, 521, 522, 519, 519, 524, 524, 523,
            524, 519, 524, 524, 526, 523, 521, 521, 524, 524, 524, 523, 524, 524, 526,
            521, 524, 524, 526, 519, 525, 524, 524, 524, 526, 526, 527, 524, 527, 529, 527, 527, 526, 530, 527, 527,
            525, 529, 525, 527, 527, 529, 529, 531, 527, 527, 527, 530, 527, 529, 529,
            527, 530, 531, 531, 531, 531, 532, 530, 532, 531, 527, 529, 530, 532, 531, 531, 529, 531, 531, 536, 532,
            534, 529, 534, 531, 532, 531, 532, 529, 532, 530, 537, 530, 531, 531, 529,
            536, 532, 536, 528, 532, 536, 531, 532, 527, 534, 536, 534, 530, 533, 531, 534, 534, 536, 533, 534, 531,
            536, 531, 536, 534, 536, 536, 534, 532, 531, 536, 537, 536, 531, 531, 531,
            534, 536, 536, 536, 532, 539, 532, 536, 531, 540, 534, 536, 536, 540, 536, 536, 537, 536, 537, 536, 536,
            540, 536, 537, 536, 536, 536, 540, 534, 536, 537, 539, 540, 534, 538, 540,
            537, 537, 537, 536, 542, 536, 537, 538, 539, 536, 541, 537, 537, 539, 537, 536, 538, 541, 536, 536, 538,
            536, 540, 536, 537, 534, 537, 539, 537, 540, 536, 536, 541, 536, 540, 536,
            540, 540, 538, 537, 536, 534, 540, 536, 543, 536, 540, 541, 539, 540, 540, 542, 540, 540, 540, 536, 539,
            542, 540, 540, 543, 542, 543, 537, 543, 540, 543, 540, 540, 543, 540, 540,
            540, 542, 540, 540, 541, 542, 542, 539, 541, 540, 541, 543, 540, 543, 540, 543, 542, 543, 540, 539, 540,
            543, 542, 540, 540, 543, 543, 540, 543, 540, 543, 540, 543, 543, 543, 540,
            543, 543, 540, 537, 543, 543, 543, 542, 542, 543, 542, 545, 542, 543, 541, 543, 543, 543, 539, 543, 542,
            543, 543, 547, 543, 543, 542, 543, 543, 543, 543, 543, 546, 543, 543, 543,
            542, 543, 540, 543, 542, 543, 543, 543, 543, 543, 543, 543, 540, 543, 542, 543, 543, 543, 543, 543, 543,
            543, 548, 547, 543, 543, 541, 547, 547, 543, 547, 543, 543, 545, 547, 546,
            543, 546, 548, 543, 543, 542, 547, 550, 548, 543, 547, 543, 548, 548, 547, 546, 543, 545, 547, 543, 543,
            547, 548, 550, 546, 547, 547, 546, 546, 547, 543, 543, 550, 546, 547, 543,
            547, 546, 550, 547, 551, 546, 548, 547, 548, 548, 550, 547, 547, 551, 547, 548, 548, 547, 547, 548, 550,
            551, 548, 551, 547, 551, 543, 550, 548, 548, 548, 550, 551, 550, 551, 547,
            551, 551, 548, 551, 548, 550, 551, 550, 551, 548, 547, 553, 551, 550, 550, 551, 550, 543, 551, 551, 550,
            551, 550, 550, 553, 547, 550, 546, 551, 553, 551, 551, 547, 551, 553, 550,
            551, 547, 551, 551, 551, 551, 551, 548, 550, 550, 550, 551, 551, 551, 550, 551, 550, 553, 551, 551, 551,
            547, 556, 551, 551, 551, 551, 555, 551, 551, 550, 556, 551, 551, 550, 551,
            550, 551, 553, 553, 551, 551, 551, 551, 551, 553, 551, 551, 550, 554, 550, 553, 551, 553, 551, 551, 554,
            548, 551, 551, 556, 551, 553, 551, 556, 551, 556, 553, 551, 551, 555, 551,
            553, 551, 553, 553, 551, 551, 551, 555, 551, 555, 551, 551, 554, 551, 553, 550, 556, 551, 551, 556, 551,
            554, 551, 551, 551, 556, 556, 552, 551, 553, 553, 555, 551, 551, 556, 556,
            553, 556, 550, 554, 556, 556, 555, 551, 555, 551, 553, 555, 556, 551, 556, 555, 556, 551, 551, 555, 551,
            556, 556, 555, 560, 556, 555, 556, 554, 555, 557, 555, 553, 554, 556, 560,
            556, 556, 553, 553, 556, 555, 555, 551, 553, 556, 555, 558, 551, 556, 556, 558, 556, 553, 558, 556, 557,
            557, 555, 560, 556, 556, 555, 555, 558, 560, 555, 553, 551, 558, 556, 556,
            559, 553, 558, 556, 561, 556, 556, 556, 558, 555, 556, 558, 558, 558, 558, 556, 558, 559, 556, 556, 556,
            559, 556, 558, 556, 560, 559, 556, 556, 557, 556, 558, 556, 557, 555, 560,
            556, 558, 558, 557, 557, 557, 554, 558, 556, 558, 555, 558, 553, 558, 555, 555, 553, 558, 556, 556, 558,
            558, 559, 558, 555, 558, 558, 556, 556, 553, 558, 558, 556, 557, 555, 560,
            558, 560, 557, 556, 556, 558, 558, 558, 551, 555, 560, 556, 560, 555, 558, 556, 558, 554, 558, 557, 556,
            557, 560, 557, 556, 558, 555, 558, 556, 556, 557, 554, 556, 553, 556, 560,
            560, 560, 558, 555, 556, 558, 557, 558, 560, 557, 560, 556, 560, 558, 560, 561, 559, 558, 556, 556, 558,
            561, 556, 560, 558, 560, 558, 560, 557, 560, 556, 558, 558, 556, 560, 558,
            560, 556, 556, 560, 560, 560, 556, 558, 556, 561, 558, 560, 556, 559, 560, 556, 560, 556, 558, 557, 558,
            561, 560, 558, 560, 558, 560, 560, 559, 560, 555, 560, 558, 561, 556, 560,
            560, 560, 560, 557, 559, 558, 560, 556, 558, 556, 560, 561, 560, 560, 560, 560, 558, 560, 558, 560, 558,
            563, 557, 560, 556, 563, 558, 559, 560, 557, 556, 561, 559, 560, 556, 556,
            560, 561, 558, 560, 556, 560, 562, 560, 562, 556, 561, 558, 560, 561, 556, 560, 561, 561, 560, 560, 562,
            561, 560, 561, 560, 560, 560, 560, 560, 560, 562, 561, 561, 563, 556, 563,
            564, 560, 560, 560, 560, 562, 560, 560, 560, 566, 556, 563, 560, 564, 561, 561, 559, 561, 559, 560, 559,
            563, 561, 565, 561, 563, 560, 563, 561, 561, 561, 561, 563, 559, 564, 560,
            560, 563, 561, 562, 563, 563, 563, 562, 561, 562, 563, 562, 562, 561, 562, 563, 561, 562, 561, 563, 561,
            563, 563, 561, 563, 563, 560, 561, 564, 561, 564, 560, 561, 563, 560, 564,
            560, 563, 563, 563, 563, 561, 561, 563, 563, 561, 563, 561, 563, 561, 563, 563, 561, 563, 563, 563, 560,
            563, 566, 560, 566, 560, 566, 563, 563, 561, 561, 560, 563, 563, 563, 560,
            566, 563, 563, 566, 563, 563, 563, 562, 561, 561, 561, 563, 564, 562, 563, 563, 563, 563, 563, 563, 561,
            568, 561, 563, 562, 563, 563, 562, 564, 563, 560, 563, 564, 565, 563, 560,
            568, 565, 563, 564, 561, 564, 564, 561, 564, 561, 564, 563, 566, 560, 566, 563, 568, 563, 564, 564, 564,
            563, 563, 559, 568, 561, 568, 560, 566, 562, 564, 580, 594, 596, 595, 595, 594, 596, 595, 596]

raw = np.array(raw)  # Convert the list to NumPy arrays for easier calculations
white = np.array(whiteData)
dark = np.array(darkData)

# below

# Avoid division by zero by adding a very small number (epsilon) where the denominator is zero
epsilon = 1e-10  # Small constant to avoid division by zero

denominator = white - dark
denominator[denominator == 0] = epsilon  # Replace 0 in the denominator with a small number

calibrated = (raw - dark) / denominator

# Optionally, you can also mask the NaN values in Icalibrated if needed
calibrated = np.where(np.isnan(calibrated), 0, calibrated)  # Replace NaN with 0 or any other value

print(calibrated)  # or return this array for further processing

# Plot the calibrated values
plt.figure(figsize=(10, 6))
plt.plot(calibrated, marker='1', color='b')
plt.title('Calibrated Values')
plt.xlabel('Index')
plt.ylabel('Calibrated Value')
plt.grid(True)
plt.show()

# Invert the raw data
rawInvert = 1 - raw

# Plot the calibrated values
plt.figure(figsize=(10, 6))
plt.plot(rawInvert, marker='1', color='c')
plt.title('Calibrated Values')
plt.xlabel('Index')
plt.ylabel('Calibrated Value')
plt.grid(True)
plt.show()
